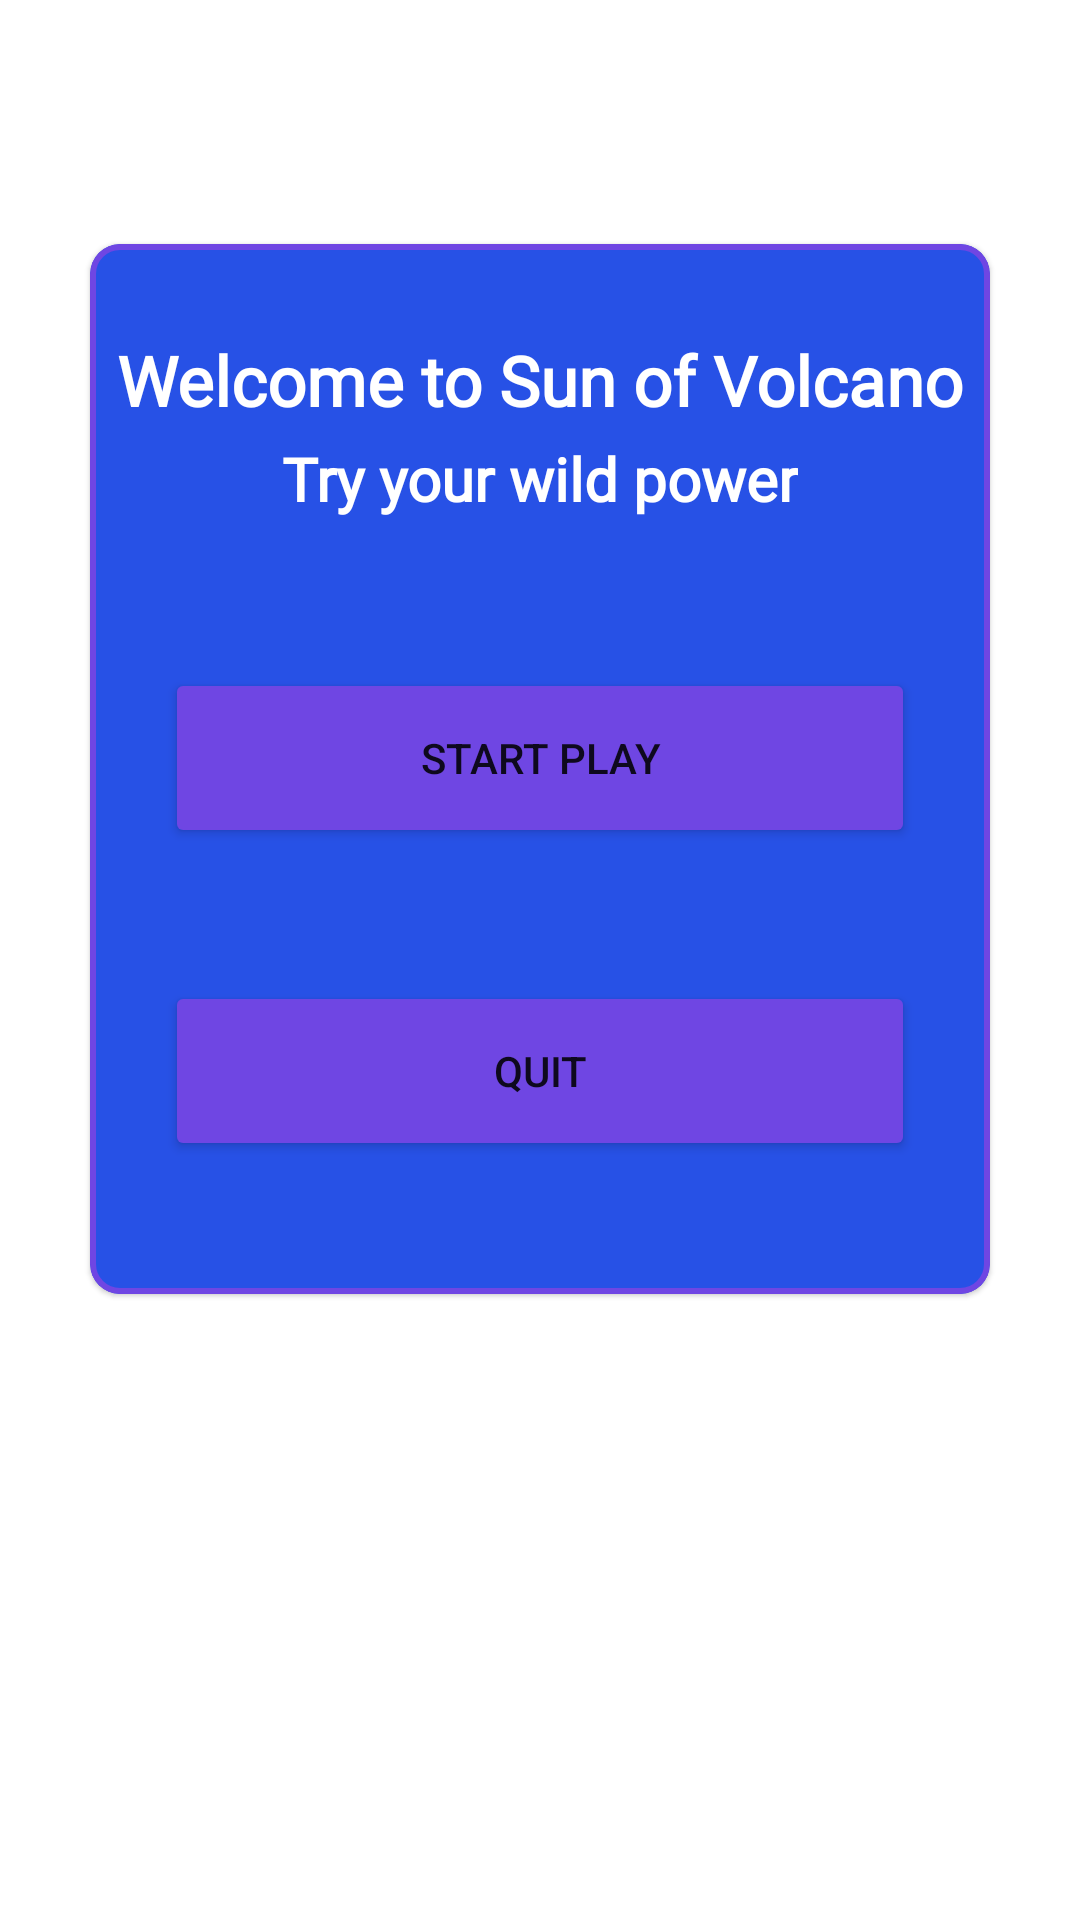

Android layout source for this screen:
<!-- AndroidManifest.xml: application theme Theme.SunOfVolcano -->
<!-- res/layout/activity_utwisijidjhsda.xml -->
<?xml version="1.0" encoding="utf-8"?>
<androidx.constraintlayout.widget.ConstraintLayout xmlns:android="http://schemas.android.com/apk/res/android"
    xmlns:app="http://schemas.android.com/apk/res-auto"
    xmlns:tools="http://schemas.android.com/tools"
    android:layout_width="match_parent"
    android:background="@drawable/sn_vlc_bg"
    android:layout_height="match_parent"
    tools:context=".dwisuhdws.Utwisijidjhsda">

    <ImageView
        android:id="@+id/imageView2"
        android:layout_width="wrap_content"
        android:layout_height="wrap_content"
        app:layout_constraintBottom_toBottomOf="parent"
        app:layout_constraintEnd_toEndOf="parent"
        app:layout_constraintStart_toStartOf="parent"
        app:layout_constraintTop_toTopOf="parent"
        app:layout_constraintVertical_bias="0.07999998"
        app:srcCompat="@drawable/sn_vlc_item_4" />

    <com.google.android.material.card.MaterialCardView
        android:layout_width="300dp"
        app:cardCornerRadius="10dp"
        app:cardBackgroundColor="@color/sn_vlc"
        android:layout_height="350dp"
        app:strokeWidth="2dp"
        app:strokeColor="@color/sn_vlc_b"
        android:layout_marginTop="30dp"
        app:layout_constraintEnd_toEndOf="parent"
        app:layout_constraintStart_toStartOf="parent"
        app:layout_constraintTop_toBottomOf="@+id/imageView2" >

        <androidx.constraintlayout.widget.ConstraintLayout
            android:layout_width="match_parent"
            android:layout_height="match_parent">

            <TextView
                android:id="@+id/textView2"
                android:layout_width="wrap_content"
                android:layout_height="wrap_content"
                android:layout_marginTop="30dp"
                android:text="Welcome to Sun of Volcano"
                android:textSize="23sp"
                android:textStyle="bold"
                android:fontFamily="@font/sn_font_bold"
                android:textColor="@color/white"
                app:layout_constraintEnd_toEndOf="parent"
                app:layout_constraintStart_toStartOf="parent"
                app:layout_constraintTop_toTopOf="parent" />

            <TextView
                android:id="@+id/textView3"
                android:layout_width="wrap_content"
                android:layout_height="wrap_content"
                android:layout_marginTop="4dp"
                android:textSize="20sp"
                android:textStyle="bold"
                android:fontFamily="@font/sn_font_bold"
                android:textColor="@color/white"
                android:text="Try your wild power"
                app:layout_constraintEnd_toEndOf="parent"
                app:layout_constraintStart_toStartOf="parent"
                app:layout_constraintTop_toBottomOf="@+id/textView2" />

            <Button
                android:id="@+id/s_sun_strt"
                android:layout_width="250dp"
                android:layout_height="60dp"
                android:backgroundTint="@color/sn_vlc_b"
                android:text="Start Play"
                app:layout_constraintBottom_toBottomOf="parent"
                app:layout_constraintEnd_toEndOf="parent"
                app:layout_constraintStart_toStartOf="parent"
                app:layout_constraintTop_toBottomOf="@+id/textView3"
                app:layout_constraintVertical_bias="0.25" />

            <Button
                android:id="@+id/b_sun_quit"
                android:layout_width="250dp"
                android:layout_height="60dp"
                android:text="Quit"
                android:backgroundTint="@color/sn_vlc_b"
                app:layout_constraintBottom_toBottomOf="parent"
                app:layout_constraintEnd_toEndOf="parent"
                app:layout_constraintStart_toStartOf="parent"
                app:layout_constraintTop_toBottomOf="@+id/s_sun_strt" />
        </androidx.constraintlayout.widget.ConstraintLayout>
    </com.google.android.material.card.MaterialCardView>


</androidx.constraintlayout.widget.ConstraintLayout>
<!-- resources referenced by this layout -->
<resources>
  <color name="sn_vlc">#2751E6</color>
  <color name="sn_vlc_b">#6F46E3</color>
  <color name="white">#FFFFFFFF</color>
  <style name="Theme.SunOfVolcano" parent="Theme.MaterialComponents.DayNight.DarkActionBar">
          
          <item name="colorPrimary">@color/purple_500</item>
          <item name="colorPrimaryVariant">@color/purple_700</item>
          <item name="colorOnPrimary">@color/white</item>
          
          <item name="colorSecondary">@color/sn_vlc</item>
          <item name="android:windowFullscreen">true</item>
          <item name="android:windowDisablePreview">true</item>
          <item name="windowActionBar">false</item>
          <item name="windowNoTitle">true</item>
          <item name="colorSecondaryVariant">@color/teal_700</item>
          <item name="colorOnSecondary">@color/black</item>
          
          <item name="android:statusBarColor">?attr/colorPrimaryVariant</item>
          
      </style>
  <color name="purple_500">#FF6200EE</color>
  <color name="purple_700">#FF3700B3</color>
  <color name="teal_700">#FF018786</color>
  <color name="black">#FF000000</color>
</resources>
